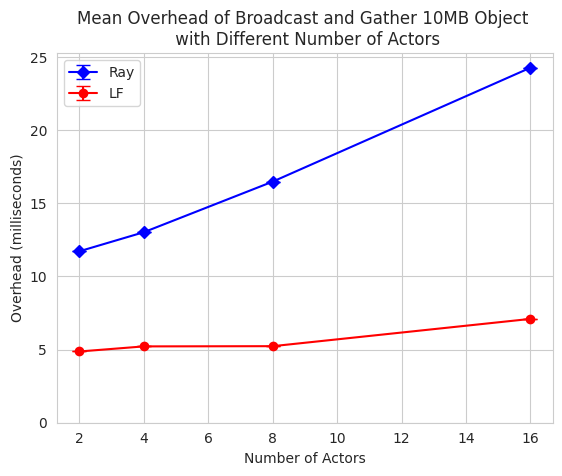

This figure's Python source:
# Ray Data
ray_actors = [2, 4, 8, 16]
ray_means = [0.011724000000000004, 0.01302727272727273, 0.016485, 0.024272000000000002]
ray_ci_lower = [0.011309818863226392, 0.012893083173511666, 0.016332796839022203, 0.02410597209094635]
ray_ci_upper = [0.012138181136773615, 0.013161462281033792, 0.016637203160977797, 0.024438027909053653]

# LF Data
lf_actors = [2, 4, 8, 16]
lf_means = [0.004871, 0.0052190000000000005, 0.005234000000000001, 0.007098]
lf_ci_lower = [0.004688605299065917, 0.004962813898985467, 0.004991922997479416, 0.006847248952776881]
lf_ci_upper = [0.0050533947009340835, 0.005475186101014534, 0.0054760770025205855, 0.007348751047223119]

# Convert means to milliseconds
ray_means = [x * 1000 for x in ray_means]
lf_means = [x * 1000 for x in lf_means]

# Compute errors
ray_error = [(upper - lower) / 2 for upper, lower in zip(ray_ci_upper, ray_ci_lower)]
lf_error = [(upper - lower) / 2 for upper, lower in zip(lf_ci_upper, lf_ci_lower)]

import matplotlib.pyplot as plt
import seaborn as sns

# Set the style for the plot
sns.set_style("whitegrid")

# Plot Ray mean values with error bars
plt.errorbar(ray_actors, ray_means, yerr=ray_error, fmt='-D', label='Ray', color='blue', elinewidth=1.5, capsize=5)

# Plot LF mean values with error bars
plt.errorbar(lf_actors, lf_means, yerr=lf_error, fmt='-o', label='LF', color='red', elinewidth=1.5, capsize=5)

# Labeling the axes and giving a title
plt.xlabel('Number of Actors')
plt.ylabel('Overhead (milliseconds)')
plt.title('Mean Overhead of Broadcast and Gather 10MB Object \n with Different Number of Actors')

# Set Y-axis limits for better visualization of error bars
plt.ylim(0, max(ray_means + lf_means) + 1)  # added +1 for a slight margin above the max value

# Displaying the legend
plt.legend()

# Show the plot
plt.show()
